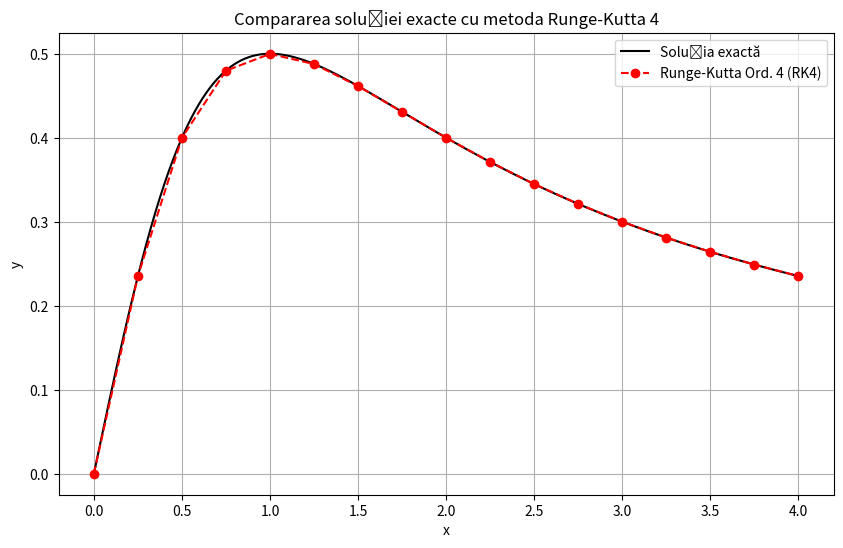
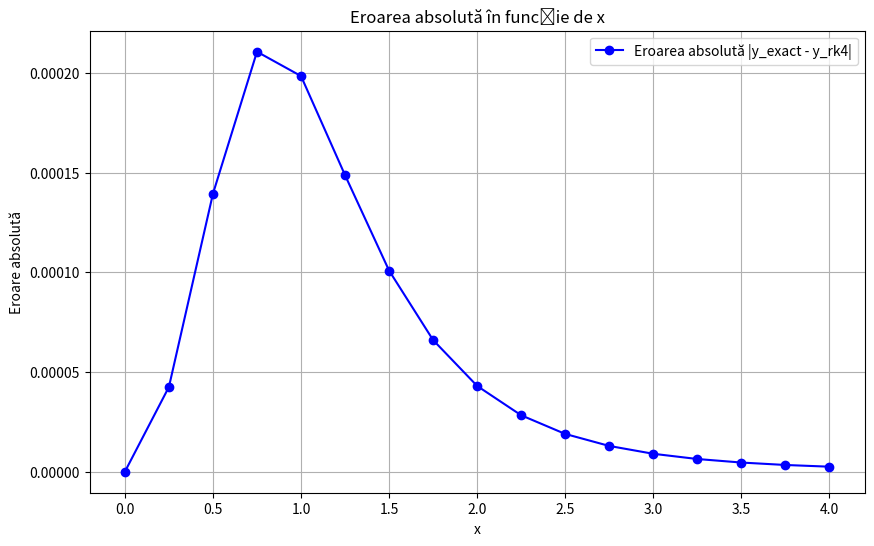

Recreate these plots in Python, in order.
import numpy as np
import matplotlib.pyplot as plt

def f(x, y):
    return (1 / (1 + x**2)) - 2 * y**2

def exact_solution(x):
    return x / (1 + x**2)

def runge_kutta_4(f, x0, y0, h, n):
    x = [x0]
    y = [y0]
    for i in range(n):
        k1 = f(x[-1], y[-1])
        k2 = f(x[-1] + h / 2, y[-1] + h * k1 / 2)
        k3 = f(x[-1] + h / 2, y[-1] + h * k2 / 2)
        k4 = f(x[-1] + h, y[-1] + h * k3)
        y_next = y[-1] + h * (k1 + 2 * k2 + 2 * k3 + k4) / 6
        x_next = x[-1] + h
        x.append(x_next)
        y.append(y_next)
    return np.array(x), np.array(y)

x0 = 0
y0 = 0
h = 1 / 4
n = 16
x_rk4, y_rk4 = runge_kutta_4(f, x0, y0, h, n)

x_exact = np.linspace(x0, x0 + n * h, 1000)
y_exact = exact_solution(x_exact)

y_exact_points = exact_solution(x_rk4)
errors = np.abs(y_rk4 - y_exact_points)

print("Erorile la punctele considerate:")
for i in range(len(x_rk4)):
    print(f"x = {x_rk4[i]:.2f}, y_RK4 = {y_rk4[i]:.6f}, y_exact = {y_exact_points[i]:.6f}, eroare = {errors[i]:.6e}")

plt.figure(figsize=(10, 6))
plt.plot(x_exact, y_exact, 'k-', label="Soluția exactă")
plt.plot(x_rk4, y_rk4, 'r--o', label="Runge-Kutta Ord. 4 (RK4)")
plt.xlabel("x")
plt.ylabel("y")
plt.title("Compararea soluției exacte cu metoda Runge-Kutta 4")
plt.legend()
plt.grid()

plt.figure(figsize=(10, 6))
plt.plot(x_rk4, errors, 'b-o', label="Eroarea absolută |y_exact - y_rk4|")
plt.xlabel("x")
plt.ylabel("Eroare absolută")
plt.title("Eroarea absolută în funcție de x")
plt.legend()
plt.grid()
plt.show()
